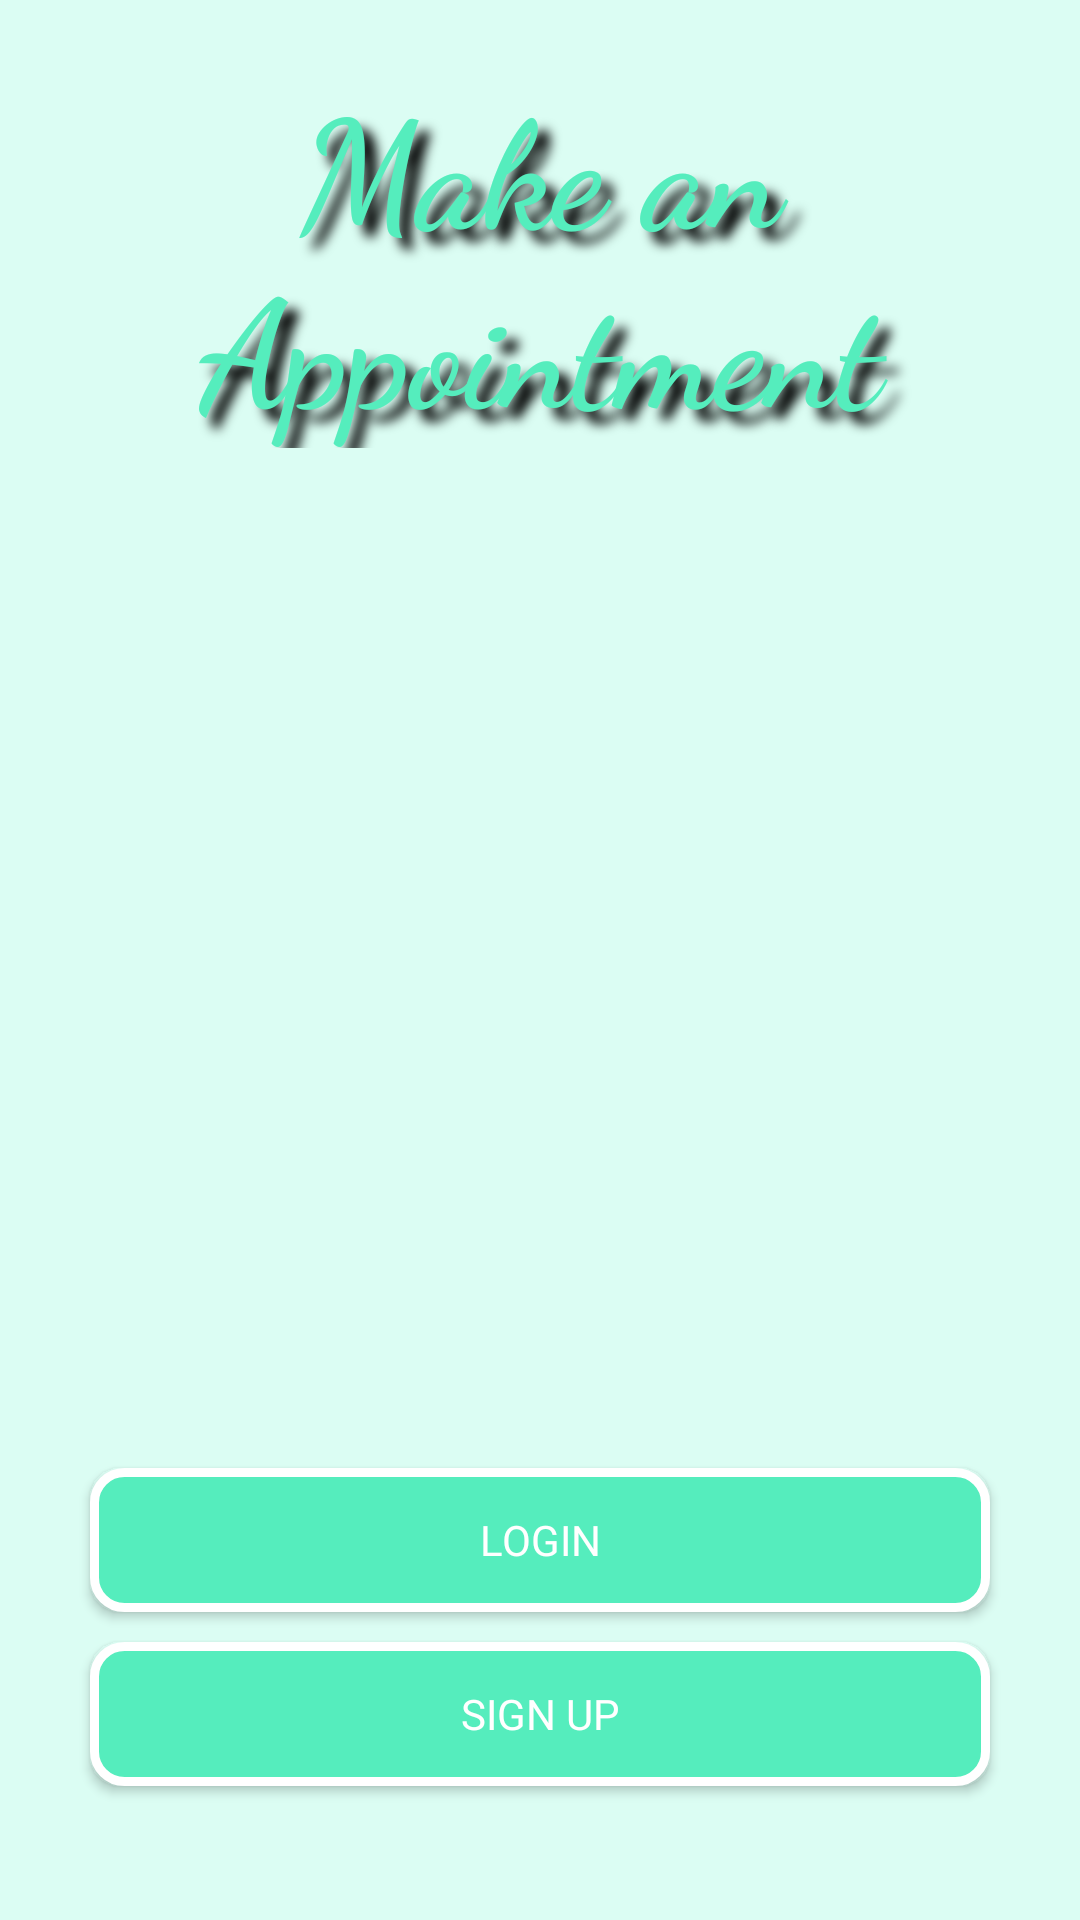

Produce the Android XML layout that renders to this screen, including the resource entries it uses.
<!-- AndroidManifest.xml: application theme AppTheme -->
<!-- res/layout/activity_main.xml -->
<?xml version="1.0" encoding="utf-8"?>
<LinearLayout android:layout_width="match_parent"
    android:layout_height="match_parent"
    android:orientation="vertical"
    android:background="@color/lightBlue"
    xmlns:android="http://schemas.android.com/apk/res/android" >

    <TextView
        android:layout_width="wrap_content"
        android:layout_height="wrap_content"
        android:text="@string/MakeAnAppointment"
        android:layout_gravity="center"
        android:gravity="center"
        android:layout_margin="20dp"
        android:fontFamily="cursive"
        android:textColor="#55EDBD"
        android:textStyle="bold"
        android:shadowColor="#000"
        android:shadowDx="12"
        android:shadowDy="12"
        android:shadowRadius="9"
        android:textSize="50dp"/>
    <ImageView
        android:layout_width="250dp"
        android:layout_height="250dp"
        android:layout_gravity="center"
        android:layout_marginTop="20dp"
        android:alpha="0.8"
        android:layout_marginBottom="40dp"
        android:src="@drawable/doctor"/>


    <Button
        android:id="@+id/btn_login"
        android:layout_width="300dp"
        android:layout_height="wrap_content"
        android:layout_gravity="center"
        android:layout_margin="10dp"
        android:background="@drawable/selector"
        android:fontFamily="@font/chelsea_market"
        android:text="@string/Login"
        android:textColor="#FFF" />

    <Button
        android:id="@+id/btn_signUp"
        android:layout_width="300dp"
        android:layout_height="wrap_content"
        android:layout_gravity="center"
        android:textColor="#FFF"
        android:background="@drawable/selector"
        android:fontFamily="@font/chelsea_market"
        android:text="@string/SignUp" />




</LinearLayout>
<!-- resources referenced by this layout -->
<resources>
  <color name="lightBlue">#DBFDF3</color>
  <!-- drawable selector (drawable) -->
  <?xml version="1.0" encoding="utf-8"?>
  <selector xmlns:android="http://schemas.android.com/apk/res/android">
      <item android:state_pressed="false">
          <shape android:shape="rectangle">
              <corners android:radius="10dp"/>
  
              <solid android:color="@color/barColor"
                  />
              <stroke
                  android:width="3dp"
  
                  android:color="#FFF"/>
              <corners
                  android:radius="10dp"/>
          </shape>
      </item>
  
  
      <item android:state_pressed="true">
          <shape android:shape="rectangle">
              <corners android:radius="10dp"/>
  
              <solid android:color="@color/barColor"/>
  
  
              <stroke
                  android:color="#000"/>
              <corners
                  android:radius="20dp"/>
          </shape>
      </item>
  
  
  </selector>
  <string name="Login">Login</string>
  <string name="MakeAnAppointment">Make an Appointment</string>
  <string name="SignUp">Sign Up</string>
  <style name="AppTheme" parent="Theme.AppCompat.Light.DarkActionBar">
          
          <item name="colorPrimary">@color/colorPrimary</item>
          <item name="colorPrimaryDark">@color/colorPrimaryDark</item>
          <item name="colorAccent">@color/colorAccent</item>
      </style>
  <color name="barColor">#55EDBD</color>
  <color name="colorPrimary">#55EDBD</color>
  <color name="colorPrimaryDark">#3700B3</color>
  <color name="colorAccent">#03DAC5</color>
</resources>
